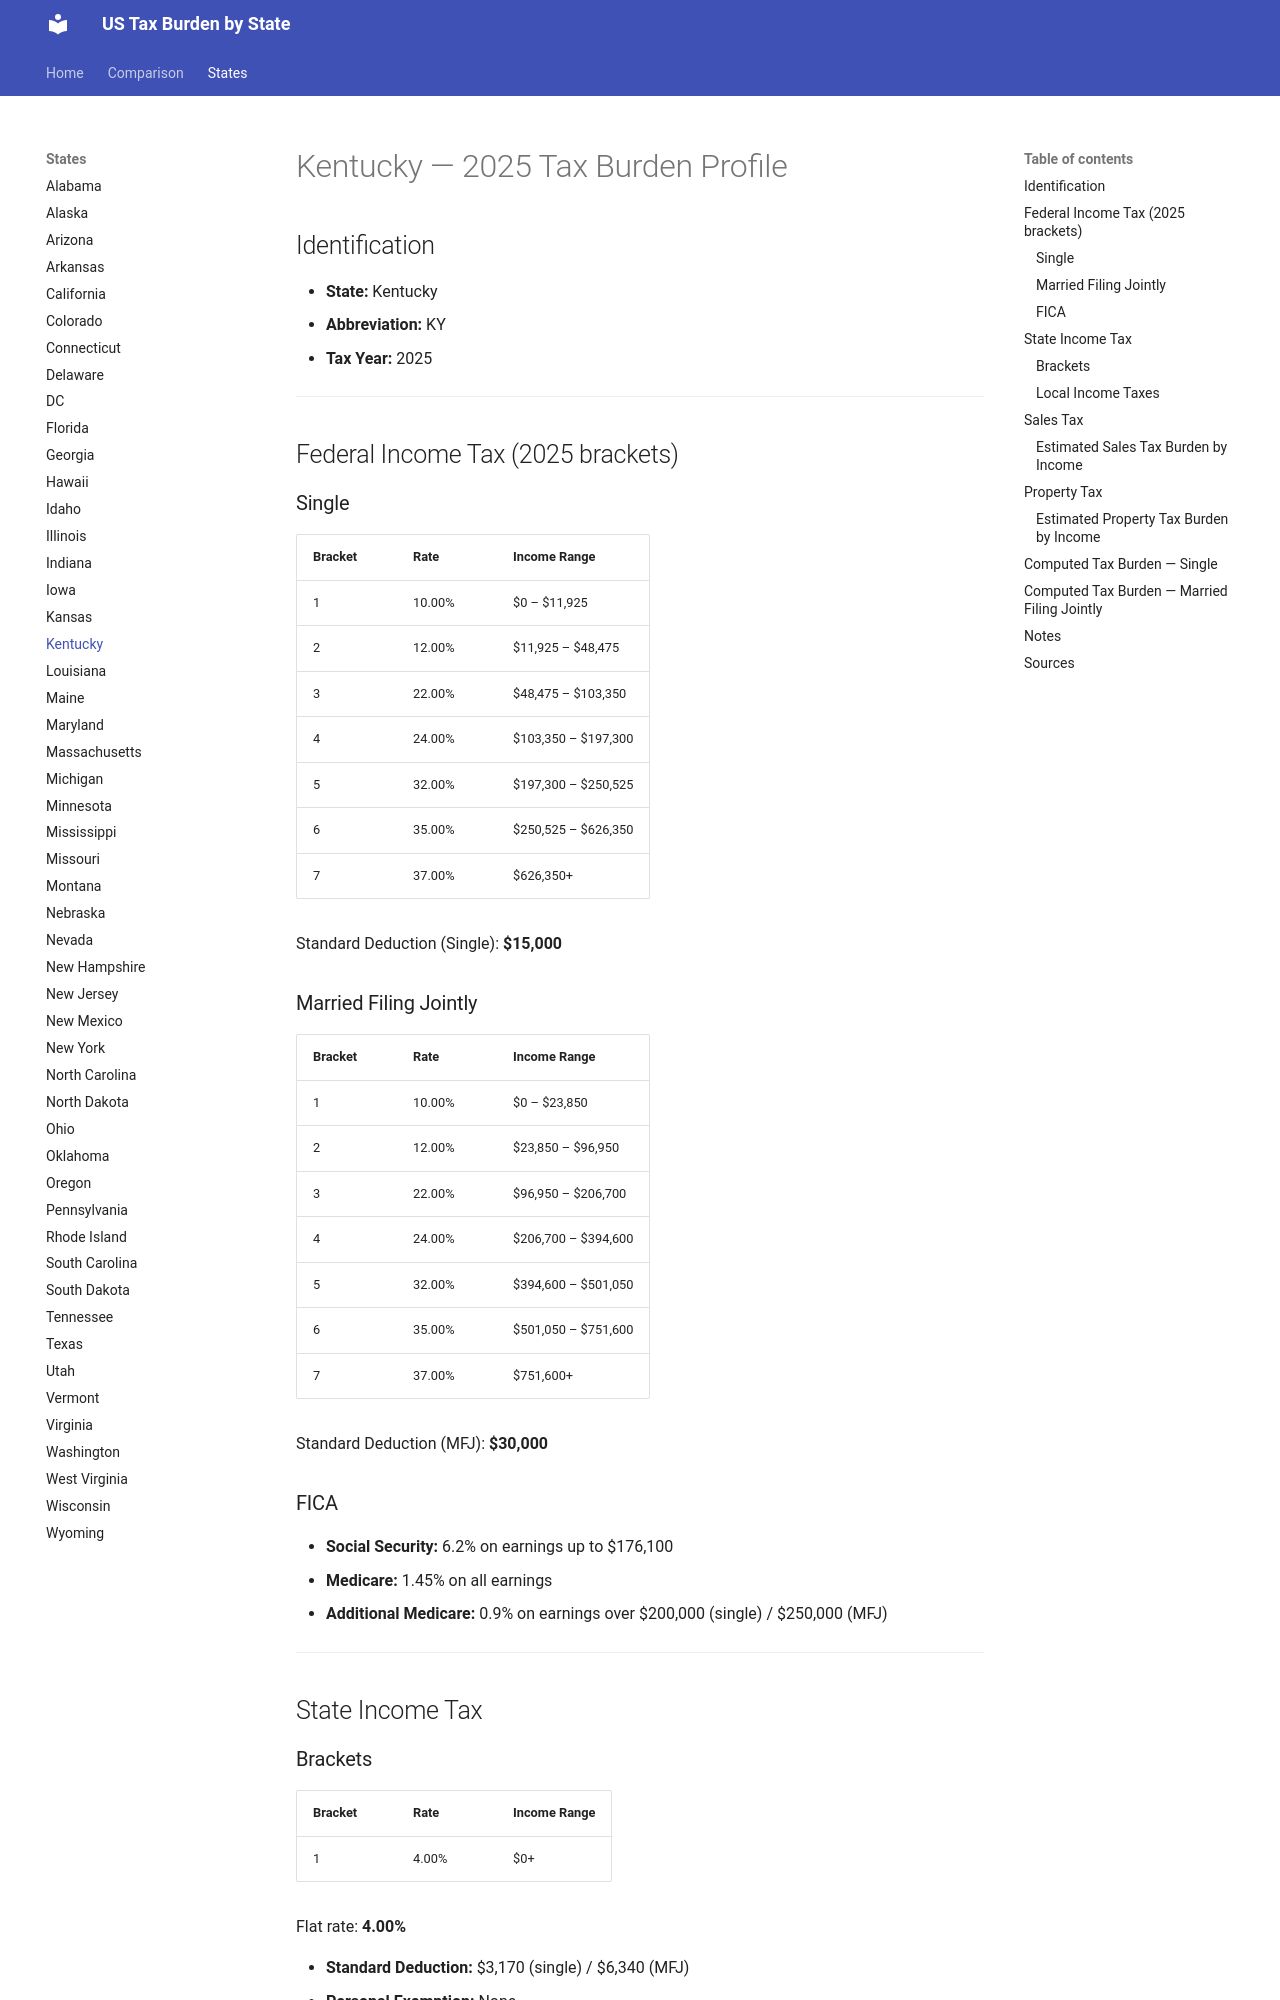

repository: jcmcneal/tax-burden-us · page: states/Kentucky/index.html · generator: mkdocs

# Kentucky — 2025 Tax Burden Profile

## Identification
- **State:** Kentucky
- **Abbreviation:** KY
- **Tax Year:** 2025

---

## Federal Income Tax (2025 brackets)

### Single
| Bracket | Rate | Income Range |
|---------|------|-------------|
| 1 | 10.00% | $0 – $11,925 |
| 2 | 12.00% | $11,925 – $48,475 |
| 3 | 22.00% | $48,475 – $103,350 |
| 4 | 24.00% | $103,350 – $197,300 |
| 5 | 32.00% | $197,300 – $250,525 |
| 6 | 35.00% | $250,525 – $626,350 |
| 7 | 37.00% | $626,350+ |

Standard Deduction (Single): **$15,000**

### Married Filing Jointly
| Bracket | Rate | Income Range |
|---------|------|-------------|
| 1 | 10.00% | $0 – $23,850 |
| 2 | 12.00% | $23,850 – $96,950 |
| 3 | 22.00% | $96,950 – $206,700 |
| 4 | 24.00% | $206,700 – $394,600 |
| 5 | 32.00% | $394,600 – $501,050 |
| 6 | 35.00% | $501,050 – $751,600 |
| 7 | 37.00% | $751,600+ |

Standard Deduction (MFJ): **$30,000**

### FICA
- **Social Security:** 6.2% on earnings up to $176,100
- **Medicare:** 1.45% on all earnings
- **Additional Medicare:** 0.9% on earnings over $200,000 (single) / $250,000 (MFJ)

---

## State Income Tax

### Brackets

| Bracket | Rate | Income Range |
|---------|------|-------------|
| 1 | 4.00% | $0+ |

Flat rate: **4.00%**

- **Standard Deduction:** $3,170 (single) / $6,340 (MFJ)
- **Personal Exemption:** None

### Local Income Taxes
Many counties/cities levy local occupational taxes, typically 1%-2%. Louisville 2.2%, Lexington 2.25%. Representative rate 1.5%.

- **Representative local rate:** 1.50%

---

## Sales Tax
- **State rate:** 6.00%
- **Average local add-on:** 0.00%
- **Combined average:** 6.00%
- **Food taxable:** No
